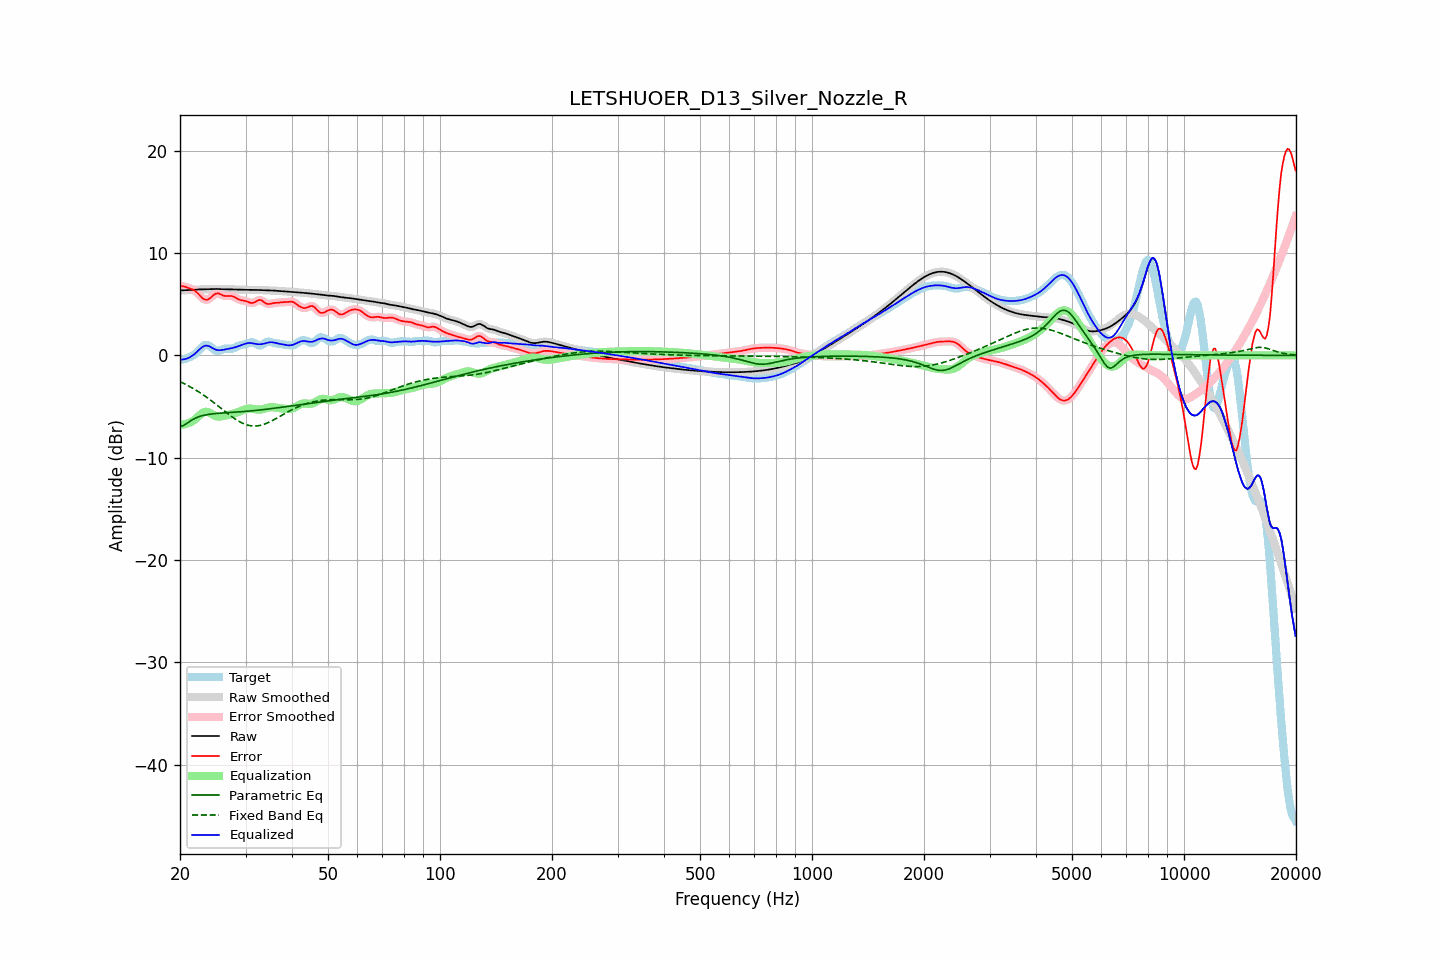

The data file committed next to this chart (first rows):
frequency, raw, error, smoothed, error_smoothed, equalization, parametric_eq, fixed_band_eq, equalized_raw, equalized_smoothed, target
20.00, 6.34, 6.78, 6.35, 6.78, -6.76, -6.94, -2.56, -0.42, -0.42, -0.44
20.20, 6.35, 6.77, 6.35, 6.77, -6.76, -6.90, -2.64, -0.41, -0.41, -0.41
20.40, 6.36, 6.74, 6.36, 6.75, -6.75, -6.87, -2.71, -0.39, -0.40, -0.39
20.61, 6.36, 6.72, 6.36, 6.71, -6.73, -6.77, -2.79, -0.36, -0.36, -0.36
20.81, 6.37, 6.66, 6.37, 6.67, -6.69, -6.67, -2.87, -0.32, -0.32, -0.30
21.02, 6.37, 6.61, 6.38, 6.61, -6.64, -6.56, -2.95, -0.26, -0.26, -0.23
21.23, 6.38, 6.55, 6.38, 6.55, -6.57, -6.45, -3.04, -0.19, -0.19, -0.17
21.44, 6.40, 6.50, 6.40, 6.50, -6.50, -6.36, -3.13, -0.10, -0.10, -0.10
21.66, 6.41, 6.42, 6.41, 6.43, -6.40, -6.26, -3.22, 0.00, 0.00, -0.02
21.87, 6.42, 6.34, 6.42, 6.33, -6.29, -6.18, -3.31, 0.13, 0.13, 0.08
22.09, 6.43, 6.22, 6.43, 6.22, -6.16, -6.10, -3.40, 0.27, 0.27, 0.21
22.31, 6.44, 6.07, 6.44, 6.07, -6.02, -6.04, -3.50, 0.41, 0.41, 0.37
22.54, 6.44, 5.91, 6.44, 5.90, -5.88, -5.98, -3.60, 0.56, 0.56, 0.54
22.76, 6.45, 5.74, 6.45, 5.74, -5.74, -5.93, -3.70, 0.71, 0.71, 0.71
22.99, 6.45, 5.59, 6.45, 5.59, -5.63, -5.88, -3.81, 0.82, 0.82, 0.87
23.22, 6.46, 5.48, 6.46, 5.48, -5.55, -5.85, -3.92, 0.91, 0.91, 0.98
23.45, 6.46, 5.43, 6.46, 5.43, -5.51, -5.81, -4.02, 0.95, 0.95, 1.03
23.69, 6.47, 5.44, 6.47, 5.45, -5.52, -5.79, -4.14, 0.95, 0.95, 1.03
23.92, 6.48, 5.51, 6.48, 5.51, -5.57, -5.76, -4.25, 0.90, 0.90, 0.96
24.16, 6.48, 5.63, 6.48, 5.63, -5.66, -5.74, -4.37, 0.83, 0.83, 0.85
24.40, 6.49, 5.77, 6.49, 5.77, -5.75, -5.72, -4.49, 0.74, 0.74, 0.72
24.65, 6.49, 5.91, 6.49, 5.90, -5.84, -5.70, -4.61, 0.65, 0.65, 0.58
24.89, 6.49, 6.01, 6.49, 6.01, -5.92, -5.68, -4.73, 0.58, 0.58, 0.48
25.14, 6.49, 6.05, 6.49, 6.05, -5.96, -5.67, -4.85, 0.53, 0.53, 0.44
25.39, 6.49, 6.05, 6.48, 6.04, -5.98, -5.66, -4.98, 0.51, 0.50, 0.43
25.65, 6.48, 5.99, 6.48, 5.99, -5.97, -5.64, -5.10, 0.50, 0.50, 0.49
25.91, 6.47, 5.92, 6.47, 5.92, -5.95, -5.63, -5.23, 0.52, 0.52, 0.56
26.16, 6.46, 5.84, 6.46, 5.85, -5.92, -5.62, -5.35, 0.55, 0.55, 0.62
26.43, 6.46, 5.80, 6.46, 5.81, -5.88, -5.61, -5.48, 0.58, 0.58, 0.66
26.69, 6.45, 5.80, 6.45, 5.80, -5.84, -5.60, -5.60, 0.61, 0.61, 0.66
26.96, 6.45, 5.80, 6.45, 5.80, -5.81, -5.59, -5.72, 0.64, 0.64, 0.65
27.23, 6.45, 5.82, 6.45, 5.81, -5.78, -5.58, -5.84, 0.67, 0.67, 0.63
27.50, 6.45, 5.81, 6.45, 5.80, -5.75, -5.57, -5.96, 0.70, 0.70, 0.64
27.77, 6.44, 5.76, 6.44, 5.76, -5.71, -5.56, -6.07, 0.74, 0.74, 0.68
28.05, 6.44, 5.69, 6.44, 5.69, -5.66, -5.55, -6.18, 0.78, 0.78, 0.75
28.33, 6.43, 5.60, 6.43, 5.60, -5.61, -5.54, -6.28, 0.83, 0.83, 0.84
28.62, 6.43, 5.51, 6.43, 5.52, -5.55, -5.53, -6.38, 0.88, 0.88, 0.92
28.90, 6.42, 5.44, 6.42, 5.45, -5.49, -5.52, -6.47, 0.93, 0.93, 0.98
29.19, 6.42, 5.40, 6.42, 5.40, -5.42, -5.50, -6.56, 0.99, 0.99, 1.02
29.48, 6.41, 5.37, 6.41, 5.37, -5.36, -5.49, -6.63, 1.05, 1.05, 1.05
29.78, 6.41, 5.34, 6.41, 5.34, -5.30, -5.48, -6.70, 1.11, 1.11, 1.07
30.08, 6.41, 5.30, 6.41, 5.30, -5.25, -5.47, -6.76, 1.16, 1.16, 1.11
30.38, 6.41, 5.25, 6.41, 5.24, -5.21, -5.45, -6.81, 1.19, 1.19, 1.16
30.68, 6.40, 5.18, 6.40, 5.18, -5.19, -5.44, -6.85, 1.21, 1.21, 1.23
30.99, 6.40, 5.13, 6.40, 5.13, -5.20, -5.42, -6.88, 1.21, 1.21, 1.27
31.30, 6.40, 5.12, 6.40, 5.13, -5.21, -5.41, -6.89, 1.19, 1.19, 1.28
31.61, 6.39, 5.16, 6.39, 5.17, -5.24, -5.39, -6.90, 1.16, 1.16, 1.24
31.93, 6.39, 5.24, 6.39, 5.25, -5.27, -5.38, -6.90, 1.13, 1.13, 1.15
32.24, 6.39, 5.33, 6.39, 5.34, -5.29, -5.36, -6.89, 1.10, 1.10, 1.06
32.57, 6.39, 5.41, 6.39, 5.40, -5.30, -5.34, -6.86, 1.09, 1.09, 0.98
32.89, 6.38, 5.42, 6.38, 5.40, -5.29, -5.33, -6.83, 1.09, 1.09, 0.97
33.22, 6.38, 5.35, 6.38, 5.34, -5.27, -5.31, -6.79, 1.11, 1.11, 1.03
33.55, 6.37, 5.24, 6.37, 5.24, -5.23, -5.29, -6.75, 1.13, 1.13, 1.12
33.89, 6.36, 5.12, 6.36, 5.13, -5.19, -5.27, -6.69, 1.17, 1.17, 1.24
34.23, 6.36, 5.05, 6.36, 5.05, -5.14, -5.25, -6.63, 1.22, 1.22, 1.31
34.57, 6.35, 5.01, 6.35, 5.02, -5.10, -5.24, -6.56, 1.26, 1.26, 1.34
34.92, 6.35, 5.03, 6.35, 5.03, -5.07, -5.22, -6.48, 1.28, 1.28, 1.32
35.27, 6.34, 5.07, 6.34, 5.06, -5.06, -5.20, -6.40, 1.28, 1.28, 1.27
35.62, 6.33, 5.11, 6.33, 5.10, -5.07, -5.18, -6.32, 1.26, 1.26, 1.23
35.97, 6.32, 5.13, 6.32, 5.12, -5.09, -5.16, -6.24, 1.23, 1.23, 1.20
... 635 more rows
